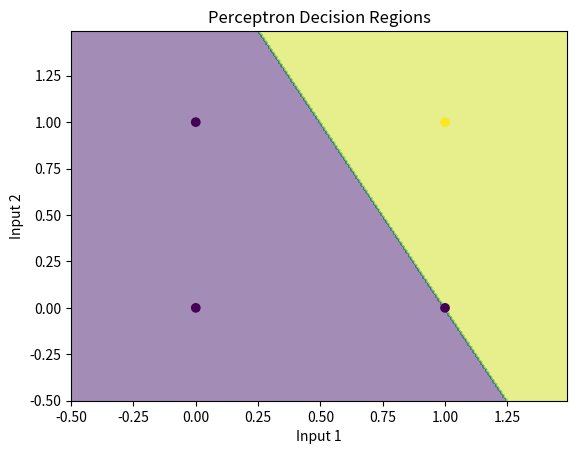

This chart was generated by the following Python code:
import numpy as np
import matplotlib.pyplot as plt

class Perceptron:
    def __init__(self, input_size, learning_rate=0.1, epochs=100):
        self.weights = np.zeros(input_size + 1)
        self.learning_rate = learning_rate
        self.epochs = epochs
    
    def predict(self, inputs):
        summation = np.dot(inputs, self.weights[1:]) + self.weights[0]
        return 1 if summation > 0 else 0
    
    def train(self, training_inputs, labels):
        for _ in range(self.epochs):
            for inputs, label in zip(training_inputs, labels):
                prediction = self.predict(inputs)
                self.weights[1:] += self.learning_rate * (label - prediction) * inputs
                self.weights[0] += self.learning_rate * (label - prediction)

# Define training data
training_inputs = np.array([[0, 0], [0, 1], [1, 0], [1, 1]])
labels = np.array([0, 0, 0, 1])

# Initialize and train perceptron
perceptron = Perceptron(input_size=2)
perceptron.train(training_inputs, labels)

# Plot decision regions
x_min, x_max = -0.5, 1.5
y_min, y_max = -0.5, 1.5
xx, yy = np.meshgrid(np.arange(x_min, x_max, 0.01), np.arange(y_min, y_max, 0.01))
Z = np.array([perceptron.predict(np.array([x, y])) for x, y in np.c_[xx.ravel(), yy.ravel()]])
Z = Z.reshape(xx.shape)

plt.contourf(xx, yy, Z, alpha=0.5)
plt.scatter(training_inputs[:, 0], training_inputs[:, 1], c=labels)
plt.xlabel('Input 1')
plt.ylabel('Input 2')
plt.title('Perceptron Decision Regions')
plt.show()

